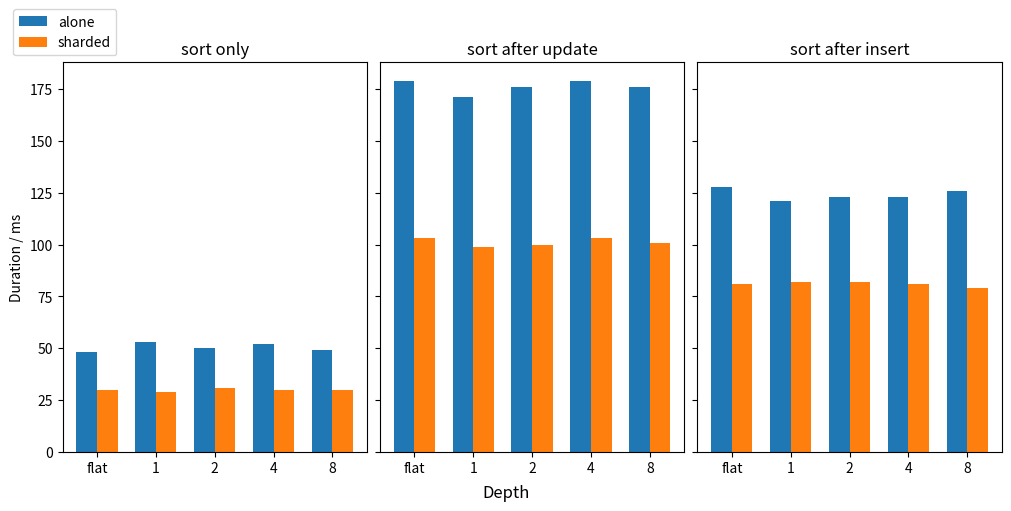

Generate this figure with matplotlib: (Note: this script raises an exception after producing the figure.)
import matplotlib.pyplot as plt
import numpy as np

fa_sort_only = [48]
fa_sort_after_update = [179]
fa_sort_after_insert = [128]

fs_sort_only = [30]
fs_sort_after_update = [103]
fs_sort_after_insert = [81]

fa_read_only = [37]
fa_read_after_update = [124]
fa_read_after_insert = [82]

fs_read_only = [31]
fs_read_after_update = [115]
fs_read_after_insert = [88]

a_read_only = fa_read_only + [38, 35, 34, 36]
a_read_after_update = fa_read_after_update + [127, 127, 131, 117]
a_read_after_insert = fa_read_after_insert + [91, 94, 88, 89]

s_read_only = fs_read_only + [29, 29, 32, 31]
s_read_after_update = fs_read_after_update + [101, 119, 105, 113]
s_read_after_insert = fs_read_after_insert + [86, 81, 81, 83]

a_sort_only = fa_sort_only + [53,50,52,49]
a_sort_after_update = fa_sort_after_update + [171,176,179,176]
a_sort_after_insert = fa_sort_after_insert + [121,123,123,126]

s_sort_only = fs_sort_only + [29,31,30,30]
s_sort_after_update = fs_sort_after_update + [99,100,103,101]
s_sort_after_insert = fs_sort_after_insert + [82,82,81,79]

w = 0.35
x = np.arange(5)
xl=x-w/2
xr=x+w/2

fig, axs = plt.subplots(1,3, sharey=True, constrained_layout=True, figsize=(10,5))
bar_01 = axs[0].bar(xl, a_sort_only, width=w, label="alone")
bar_02 = axs[0].bar(xr, s_sort_only, width=w, label="sharded")

bar_11 = axs[1].bar(xl, a_sort_after_update, width=w, label="alone")
bar_12 = axs[1].bar(xr, s_sort_after_update, width=w, label="sharded")

bar_21 = axs[2].bar(xl, a_sort_after_insert, width=w, label="alone")
bar_22 = axs[2].bar(xr, s_sort_after_insert, width=w, label="sharded")

# for bar in list(bar_01) + list(bar_02):
#     height = bar.get_height()
#     axs[0].text(
#         bar.get_x() + bar.get_width() / 2,
#         height,
#         f"{height:.0f}",
#         ha="center", va="bottom", fontsize=8
#     )
#
# for bar in list(bar_11) + list(bar_12):
#     height = bar.get_height()
#     axs[1].text(
#         bar.get_x() + bar.get_width() / 2,
#         height,
#         f"{height:.0f}",
#         ha="center", va="bottom", fontsize=8
#     )
# for bar in list(bar_21) + list(bar_22):
#     height = bar.get_height()
#     axs[2].text(
#         bar.get_x() + bar.get_width() / 2,
#         height,
#         f"{height:.0f}",
#         ha="center", va="bottom", fontsize=8
#     )


levels = ["flat","1","2","4","8"]
axs[0].legend(loc="lower right", bbox_to_anchor=(0.2,1))

axs[0].set_title("sort only")
axs[1].set_title("sort after update")
axs[2].set_title("sort after insert")


axs[0].set_xticks(x, levels)
axs[1].set_xticks(x, levels)
axs[2].set_xticks(x, levels)

axs[0].set_ylabel("Duration / ms")

fig.supxlabel("Depth")
fig.savefig("./couch_figs/flat_obj_sort.pdf", bbox_inches="tight")
